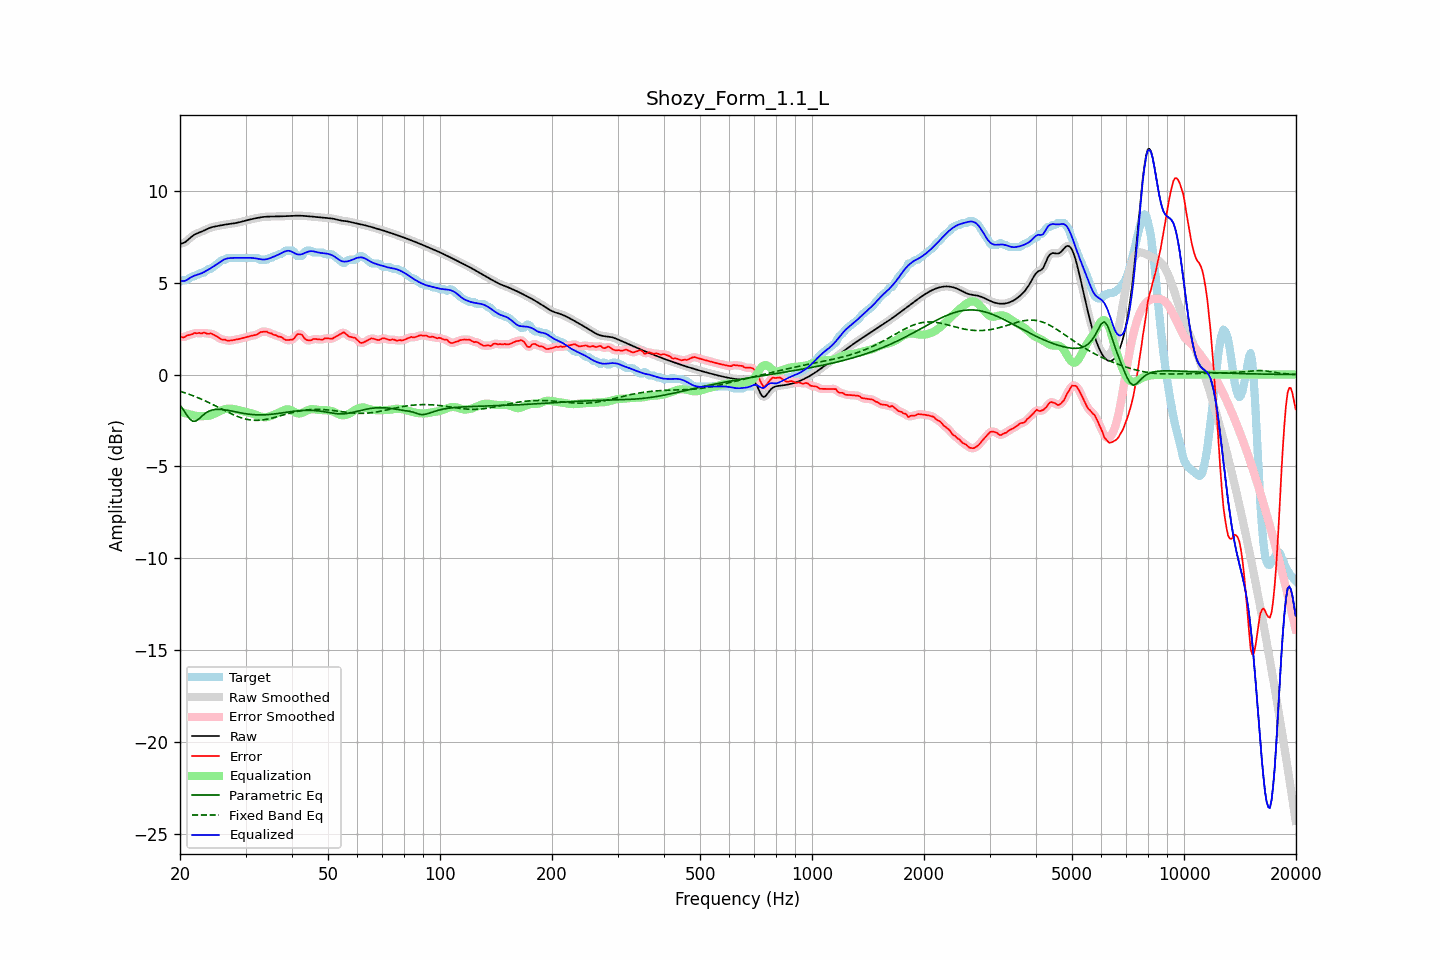

Source data for this figure (header and first rows):
frequency, raw, error, smoothed, error_smoothed, equalization, parametric_eq, fixed_band_eq, equalized_raw, equalized_smoothed, target
20.00, 7.12, 2.07, 7.12, 2.06, -2.01, -1.66, -0.91, 5.11, 5.11, 5.05
20.20, 7.14, 2.04, 7.14, 2.04, -2.04, -1.78, -0.94, 5.10, 5.09, 5.10
20.40, 7.16, 2.01, 7.16, 2.04, -2.07, -1.90, -0.96, 5.09, 5.09, 5.15
20.61, 7.20, 2.05, 7.20, 2.06, -2.09, -2.04, -0.99, 5.10, 5.11, 5.15
20.81, 7.26, 2.11, 7.26, 2.10, -2.12, -2.17, -1.02, 5.14, 5.14, 5.15
21.02, 7.33, 2.14, 7.33, 2.14, -2.14, -2.29, -1.05, 5.19, 5.19, 5.19
21.23, 7.41, 2.16, 7.41, 2.16, -2.16, -2.41, -1.08, 5.25, 5.25, 5.26
21.44, 7.49, 2.18, 7.49, 2.19, -2.18, -2.48, -1.12, 5.31, 5.30, 5.31
21.66, 7.56, 2.21, 7.56, 2.22, -2.21, -2.54, -1.15, 5.35, 5.35, 5.35
21.87, 7.62, 2.27, 7.62, 2.24, -2.23, -2.53, -1.18, 5.39, 5.38, 5.35
22.09, 7.66, 2.25, 7.66, 2.26, -2.25, -2.52, -1.22, 5.42, 5.42, 5.41
22.31, 7.70, 2.25, 7.70, 2.26, -2.26, -2.46, -1.25, 5.44, 5.44, 5.45
22.54, 7.73, 2.27, 7.73, 2.25, -2.26, -2.39, -1.29, 5.47, 5.47, 5.46
22.76, 7.77, 2.23, 7.77, 2.26, -2.26, -2.31, -1.33, 5.50, 5.50, 5.54
22.99, 7.80, 2.25, 7.80, 2.26, -2.26, -2.23, -1.37, 5.54, 5.54, 5.55
23.22, 7.84, 2.29, 7.85, 2.26, -2.26, -2.16, -1.41, 5.58, 5.58, 5.56
23.45, 7.89, 2.26, 7.89, 2.25, -2.26, -2.09, -1.44, 5.63, 5.63, 5.63
23.69, 7.93, 2.22, 7.93, 2.24, -2.25, -2.04, -1.49, 5.68, 5.68, 5.71
23.92, 7.97, 2.22, 7.97, 2.23, -2.24, -1.99, -1.53, 5.73, 5.73, 5.75
24.16, 8.00, 2.25, 8.00, 2.22, -2.22, -1.96, -1.57, 5.78, 5.78, 5.75
24.40, 8.03, 2.21, 8.03, 2.21, -2.19, -1.93, -1.61, 5.84, 5.84, 5.82
24.65, 8.05, 2.16, 8.05, 2.17, -2.15, -1.91, -1.66, 5.90, 5.90, 5.89
24.89, 8.07, 2.12, 8.07, 2.12, -2.11, -1.90, -1.70, 5.96, 5.96, 5.95
25.14, 8.08, 2.07, 8.08, 2.07, -2.07, -1.89, -1.75, 6.02, 6.02, 6.01
25.39, 8.10, 2.02, 8.10, 2.01, -2.02, -1.89, -1.79, 6.08, 6.08, 6.08
25.65, 8.12, 1.96, 8.12, 1.96, -1.98, -1.89, -1.84, 6.14, 6.14, 6.16
25.91, 8.13, 1.91, 8.13, 1.92, -1.94, -1.90, -1.88, 6.20, 6.20, 6.23
26.16, 8.15, 1.90, 8.15, 1.90, -1.90, -1.91, -1.92, 6.25, 6.25, 6.25
26.43, 8.16, 1.91, 8.16, 1.88, -1.88, -1.92, -1.97, 6.29, 6.29, 6.26
26.69, 8.18, 1.85, 8.18, 1.87, -1.86, -1.93, -2.01, 6.31, 6.31, 6.32
26.96, 8.19, 1.84, 8.19, 1.85, -1.86, -1.95, -2.06, 6.33, 6.33, 6.35
27.23, 8.20, 1.85, 8.20, 1.84, -1.86, -1.97, -2.10, 6.34, 6.34, 6.35
27.50, 8.21, 1.86, 8.21, 1.86, -1.86, -1.98, -2.14, 6.35, 6.35, 6.35
27.77, 8.22, 1.88, 8.22, 1.88, -1.87, -2.00, -2.18, 6.35, 6.35, 6.35
28.05, 8.24, 1.89, 8.24, 1.89, -1.88, -2.02, -2.22, 6.35, 6.35, 6.35
28.33, 8.26, 1.91, 8.26, 1.91, -1.90, -2.04, -2.25, 6.35, 6.35, 6.35
28.62, 8.27, 1.92, 8.27, 1.92, -1.92, -2.05, -2.29, 6.35, 6.35, 6.35
28.90, 8.29, 1.94, 8.29, 1.94, -1.94, -2.07, -2.32, 6.35, 6.35, 6.35
29.19, 8.31, 1.97, 8.31, 1.97, -1.97, -2.09, -2.35, 6.35, 6.35, 6.35
29.48, 8.34, 1.99, 8.34, 1.99, -1.99, -2.11, -2.38, 6.35, 6.35, 6.35
29.78, 8.36, 2.01, 8.36, 2.01, -2.01, -2.12, -2.40, 6.35, 6.35, 6.35
30.08, 8.38, 2.03, 8.38, 2.04, -2.03, -2.13, -2.42, 6.35, 6.35, 6.35
30.38, 8.41, 2.06, 8.41, 2.06, -2.05, -2.15, -2.44, 6.35, 6.35, 6.35
30.68, 8.43, 2.08, 8.43, 2.08, -2.07, -2.16, -2.46, 6.36, 6.36, 6.35
30.99, 8.45, 2.10, 8.45, 2.10, -2.10, -2.17, -2.47, 6.36, 6.36, 6.35
31.30, 8.47, 2.12, 8.47, 2.12, -2.12, -2.18, -2.48, 6.35, 6.35, 6.35
31.61, 8.49, 2.14, 8.49, 2.14, -2.15, -2.18, -2.49, 6.34, 6.34, 6.35
31.93, 8.51, 2.16, 8.51, 2.16, -2.18, -2.19, -2.49, 6.32, 6.32, 6.35
32.24, 8.53, 2.18, 8.53, 2.20, -2.22, -2.19, -2.49, 6.31, 6.31, 6.35
32.57, 8.54, 2.25, 8.54, 2.25, -2.25, -2.20, -2.49, 6.29, 6.29, 6.30
32.89, 8.56, 2.31, 8.56, 2.29, -2.28, -2.20, -2.48, 6.28, 6.28, 6.25
33.22, 8.57, 2.32, 8.57, 2.33, -2.30, -2.19, -2.47, 6.27, 6.27, 6.25
33.55, 8.58, 2.33, 8.58, 2.34, -2.32, -2.19, -2.46, 6.26, 6.26, 6.25
33.89, 8.59, 2.34, 8.59, 2.34, -2.32, -2.19, -2.45, 6.27, 6.27, 6.25
34.23, 8.60, 2.34, 8.60, 2.32, -2.31, -2.18, -2.43, 6.28, 6.28, 6.25
34.57, 8.60, 2.28, 8.60, 2.30, -2.29, -2.18, -2.41, 6.31, 6.31, 6.32
34.92, 8.60, 2.25, 8.60, 2.26, -2.27, -2.17, -2.39, 6.34, 6.34, 6.35
35.27, 8.60, 2.24, 8.60, 2.22, -2.23, -2.16, -2.37, 6.37, 6.37, 6.36
35.62, 8.60, 2.17, 8.60, 2.19, -2.20, -2.15, -2.35, 6.40, 6.40, 6.43
35.97, 8.60, 2.16, 8.60, 2.15, -2.16, -2.14, -2.33, 6.44, 6.44, 6.45
... 635 more rows
